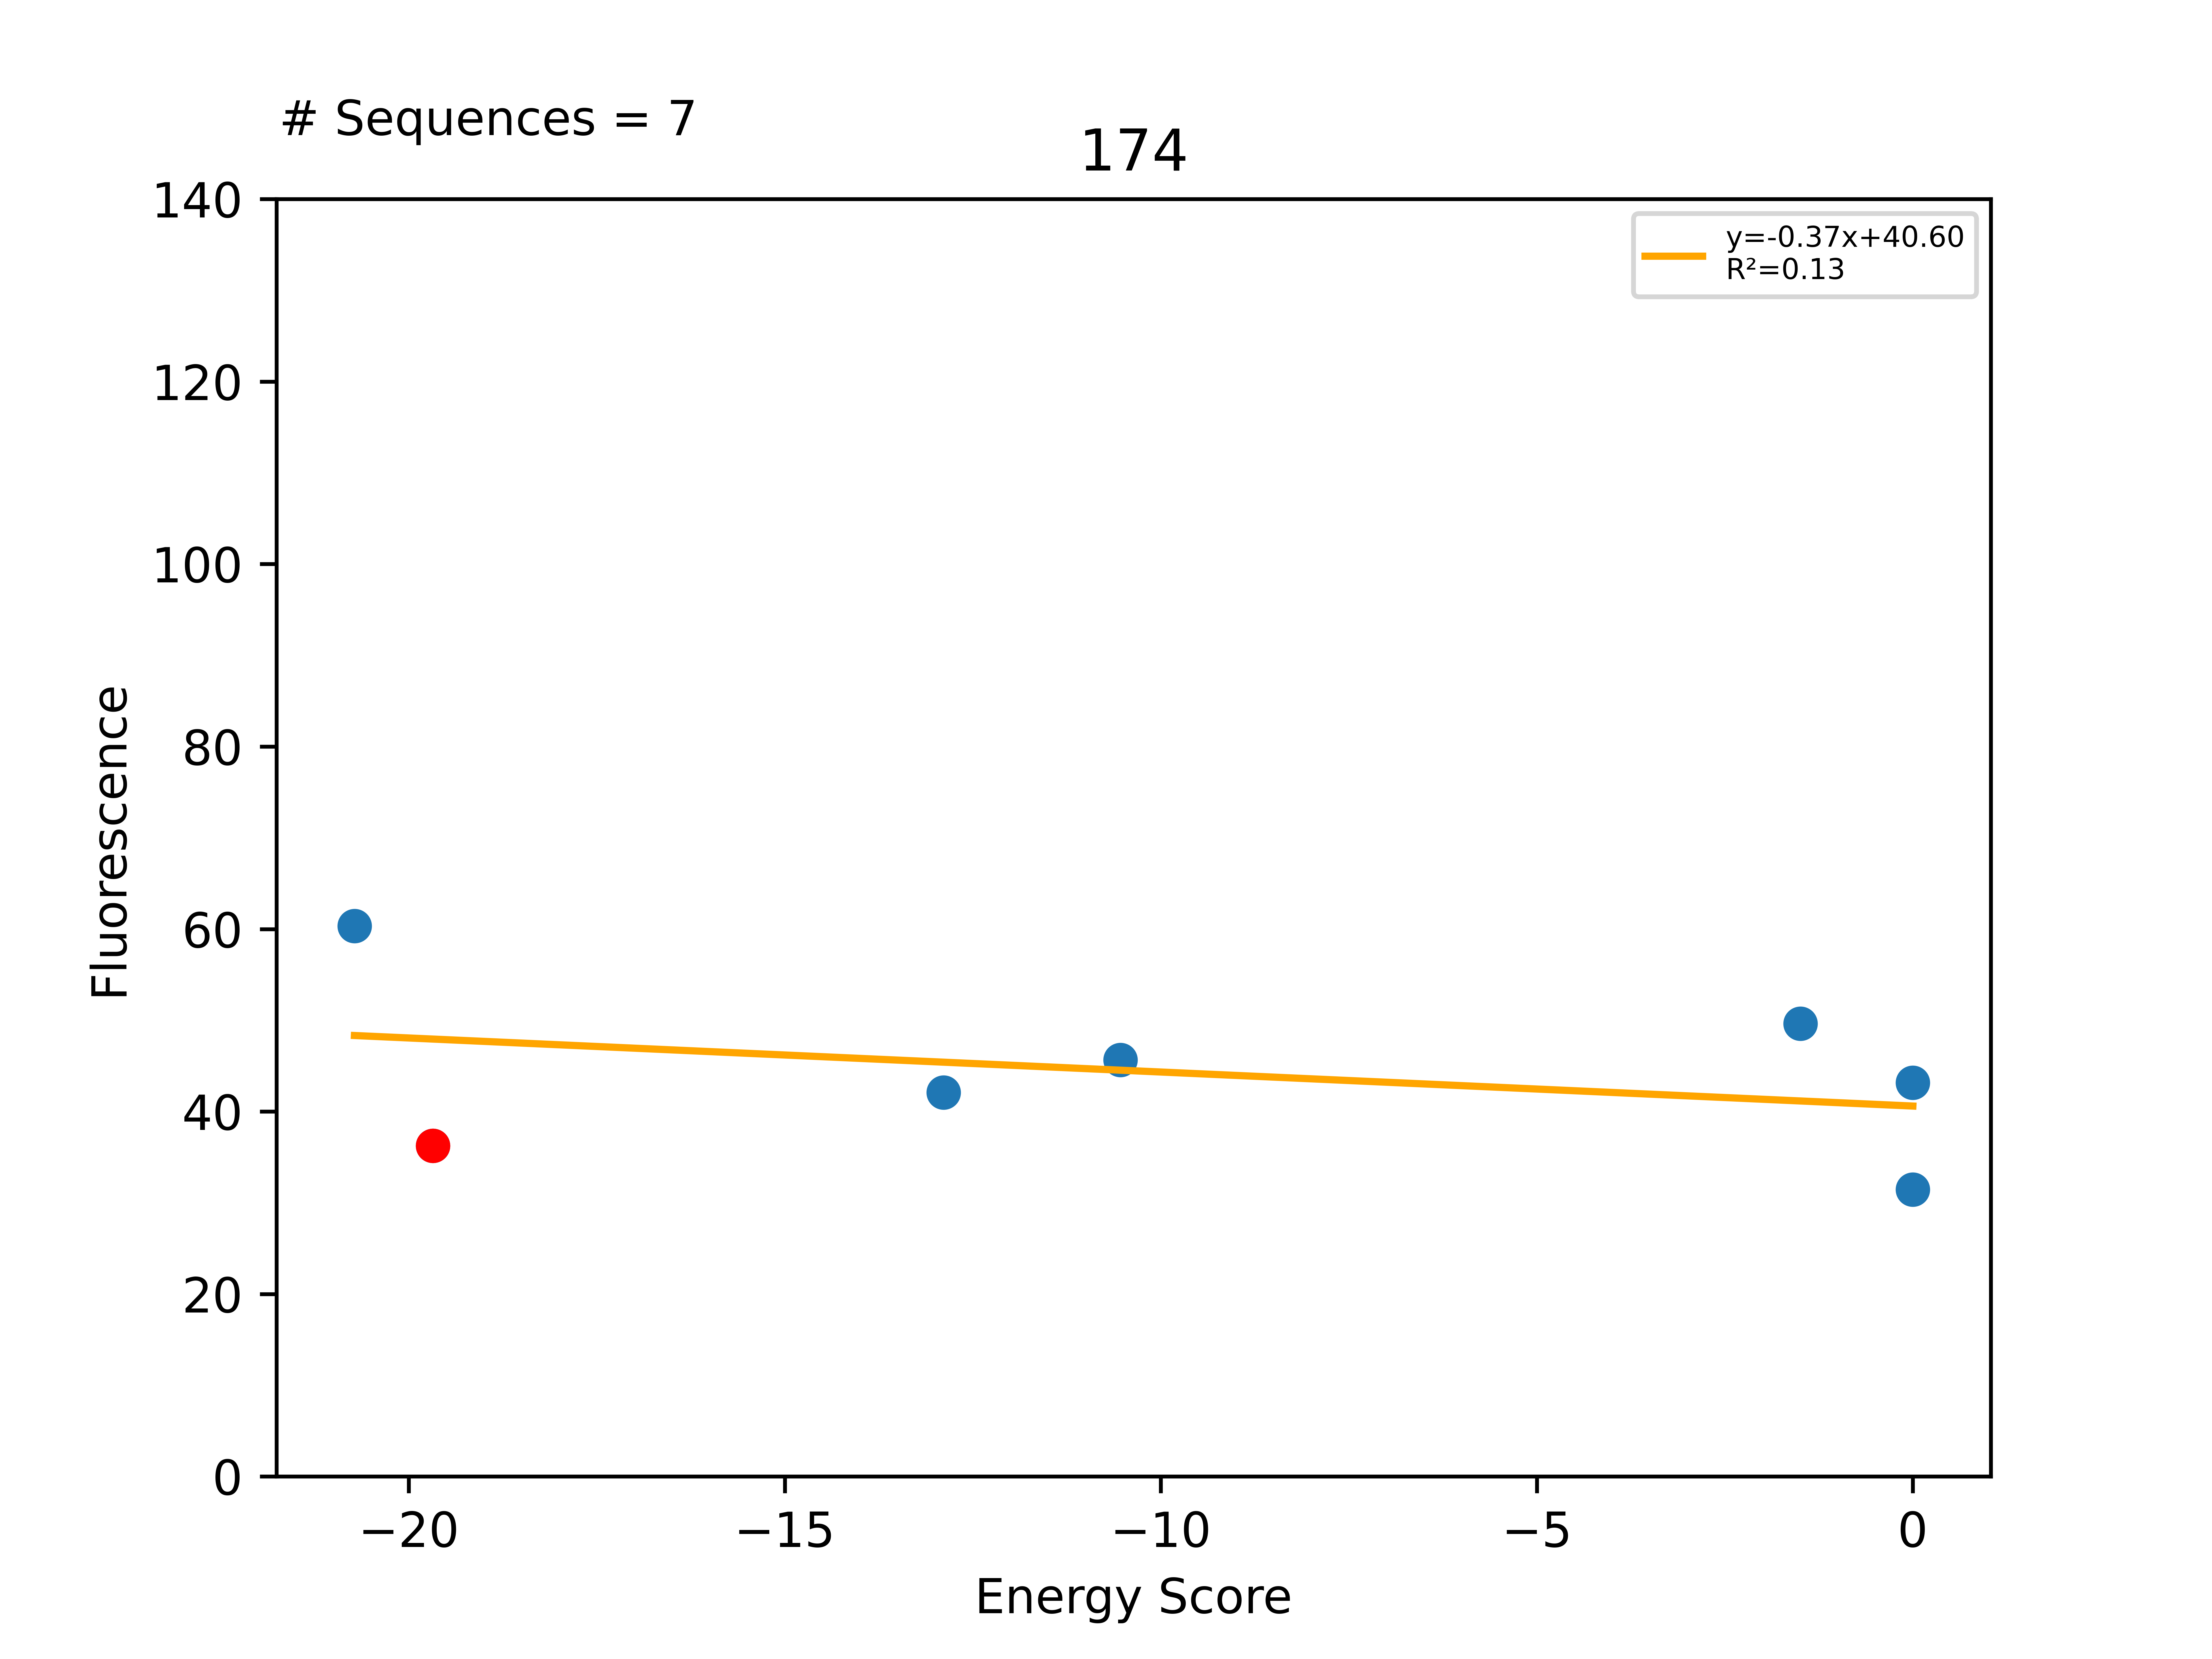

The data file committed next to this chart (first rows):
Sequence, EnergyScore, Fluorescence, FluorStdDev, PercentGpa, PercentGpaStdDev, MaltosePercentDiff, Dimer, Monomer, DimerDiff, VDWDimer, VDWDiff, HBONDDimer, HBONDDiff, IMM1Dimer, IMM1Diff, SequenceProbability, DimerSasa, MonomerSasa, startXShift, xShift, xShiftDiff, startCrossingAngle, crossingAngle
LLLGLLTSLLGVLLFLLLILI, -20.72, 66240, 34053, 60.33, 31.01, -100.0, -400.4, -379.6, 2.68, -75.54, 0.9647, -82.36, -9.9476e-14, -242.5, 1.715, 0.0002609, 3864, 4555, 7.652, 7.684, -0.03265, -44.71, -43.54
LLLGLLTSLLGVLLYLLLILI, -19.68, 39792, 5481, 36.24, 4.992, -100.0, -403, -383.4, -5.234, -76.51, -1.273, -82.36, -0.0004704, -244.2, -3.96, 9.81674e-05, 4000, 0.0, 7.652, 7.684, -0.03265, -44.71, -43.54
LLLGLLSSLLGVLLYLLLILI, -12.89, 46218, 1857, 42.09, 1.691, -79.78, -405.7, -392.8, -2.681, -78.49, -1.977, -83.89, -1.531, -243.3, 0.8278, 4.90837e-05, 3897, 4583, 7.652, 7.684, -0.03265, -44.71, -43.54
LLLGLLTSLLAVLLYLLLILI, -10.54, 50133, 4717, 45.66, 4.296, -76.17, -398.3, -387.8, 4.756, -70.32, 6.186, -82.36, -9.9476e-14, -245.6, -1.43, 0.0002216, 3859, 4600, 7.652, 7.684, -0.03265, -44.71, -43.54
LLLGLLTSLLGVLLILLLILI, -1.495, 54499, 11829, 49.63, 10.77, -100.0, -396.9, -395.5, 6.098, -72.68, 3.826, -82.36, -9.9476e-14, -241.9, 2.273, 0.000164, 3862, 4535, 7.652, 7.684, -0.03265, -44.71, -43.54
LLLGLLTSLLGFLLYLLLILI, 0.0, 47409, 11267, 43.18, 10.26, -100.0, -245.9, -374.2, 157.2, 84.82, 161.3, -84.13, -1.774, -246.5, -2.368, 9.81674e-05, 3864, 4641, 7.652, 7.684, -0.03265, -44.71, -43.54
LLLGLLTSLLTVLLYLLLILI, 0.0, 34535, 1594, 31.45, 1.452, -100.0, -304, -393, 99.08, 21.77, 98.28, -77.11, 5.25, -248.6, -4.451, 8.6504e-05, 3874, 4614, 7.652, 7.684, -0.03265, -44.71, -43.54
